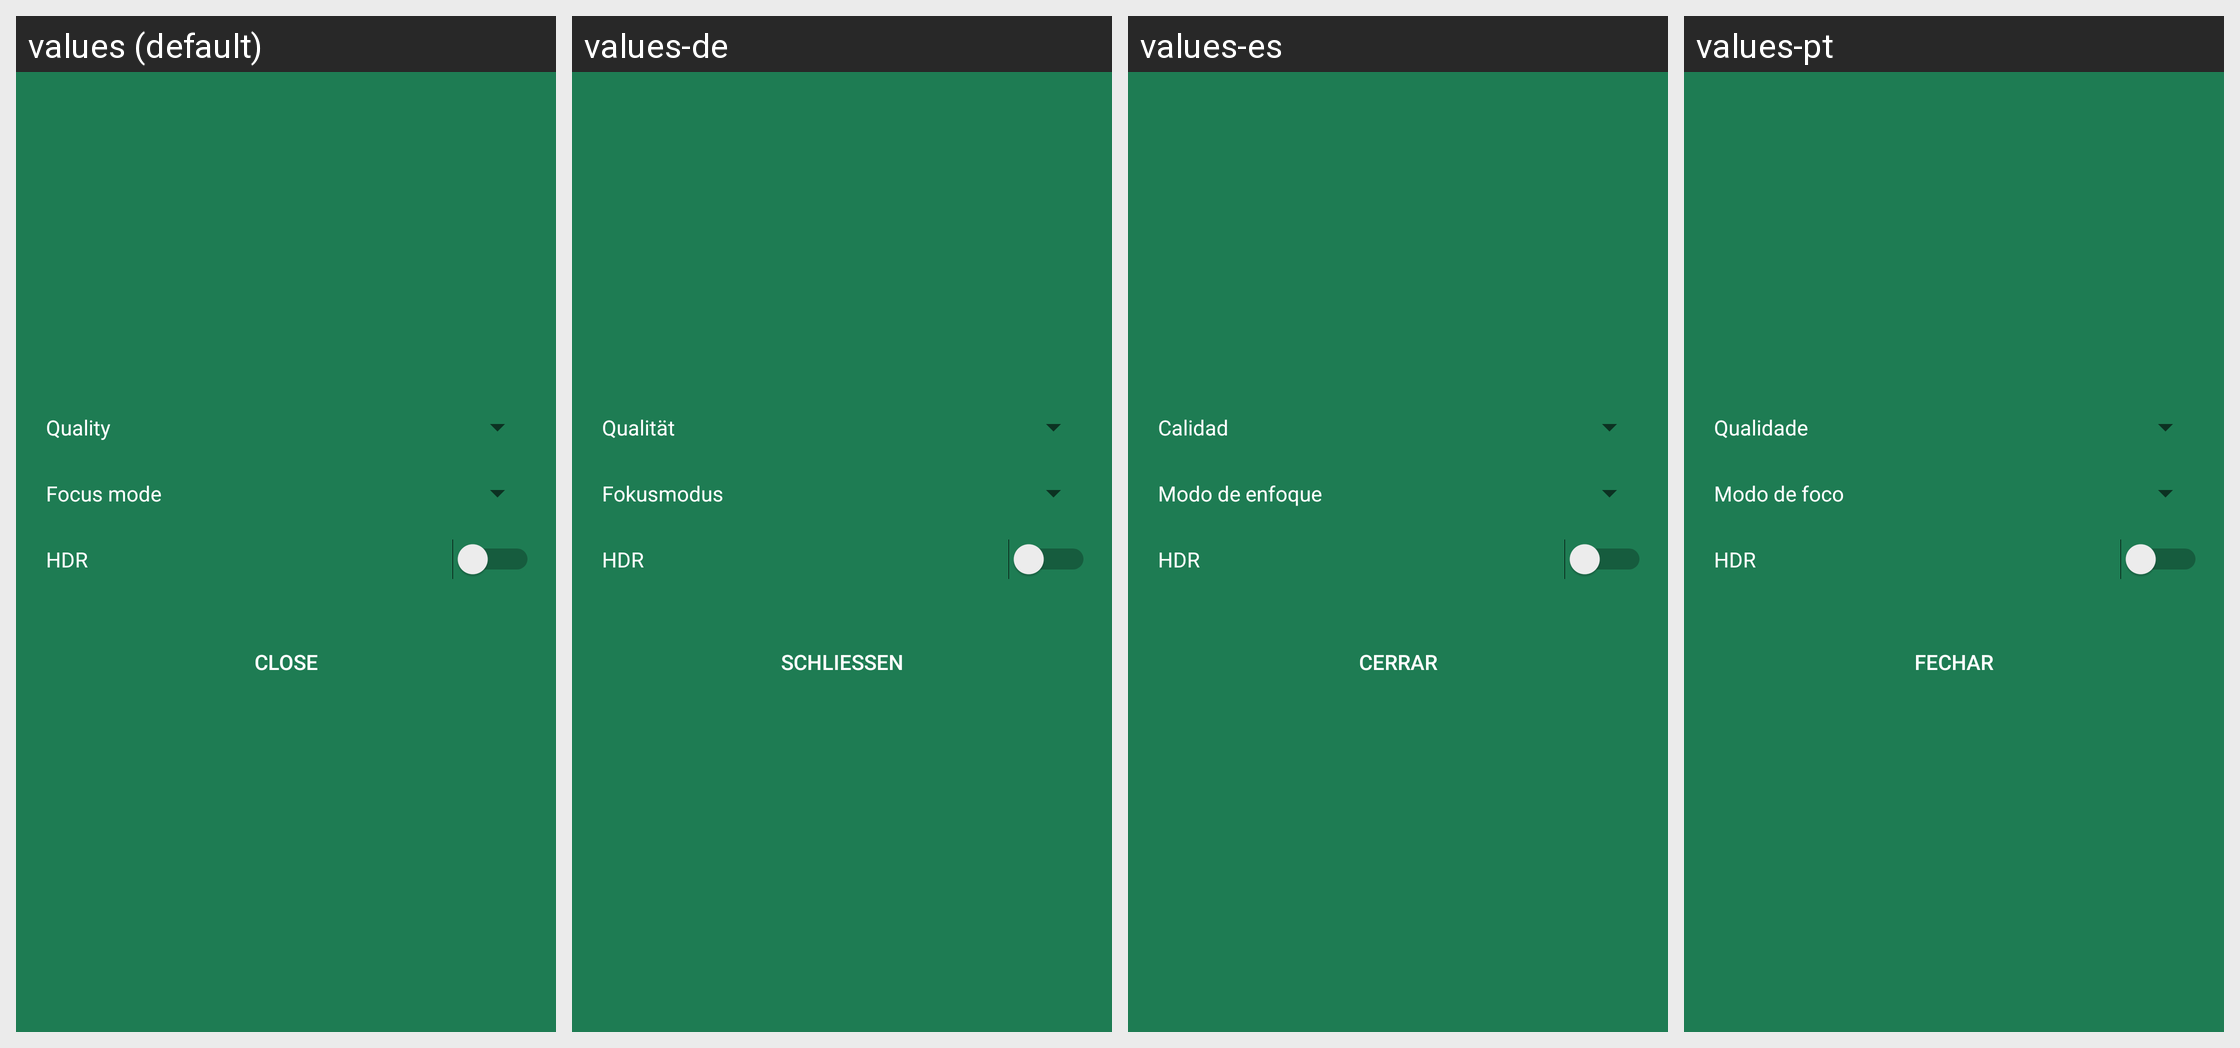

The same Android screen rendered under several of its app's locales, left to right. List the strings drawn on it with the default value and each locale's translation.
Android screen res/layout/dialog_camera_params.xml rendered under 4 locales, left to right: values (default), values-de, values-es, values-pt. Device: Nexus 5 (rendered at 1080×1920; each locale shown at half size, 540×960, under a caption strip naming it); theme AppTheme.
Other locales in the repository, not shown: values-bn, values-fr, values-gu, values-hi, values-in, values-ml, values-mr, values-nl, values-zh-rMO, values-zh-rSG.
Strings drawn on this screen, with the default value and each locale's value (text and hints the layout hard-codes, and strings that could not be matched under every locale, appear in the picture but are not listed):

lbl_quality
  values: Quality
  values-de: Qualität
  values-es: Calidad
  values-pt: Qualidade

lbl_focus_mode
  values: Focus mode
  values-de: Fokusmodus
  values-es: Modo de enfoque
  values-pt: Modo de foco

lbl_hdr
  values: HDR
  values-de: HDR
  values-es: HDR
  values-pt: HDR

lbl_close
  values: Close
  values-de: Schließen
  values-es: Cerrar
  values-pt: Fechar
